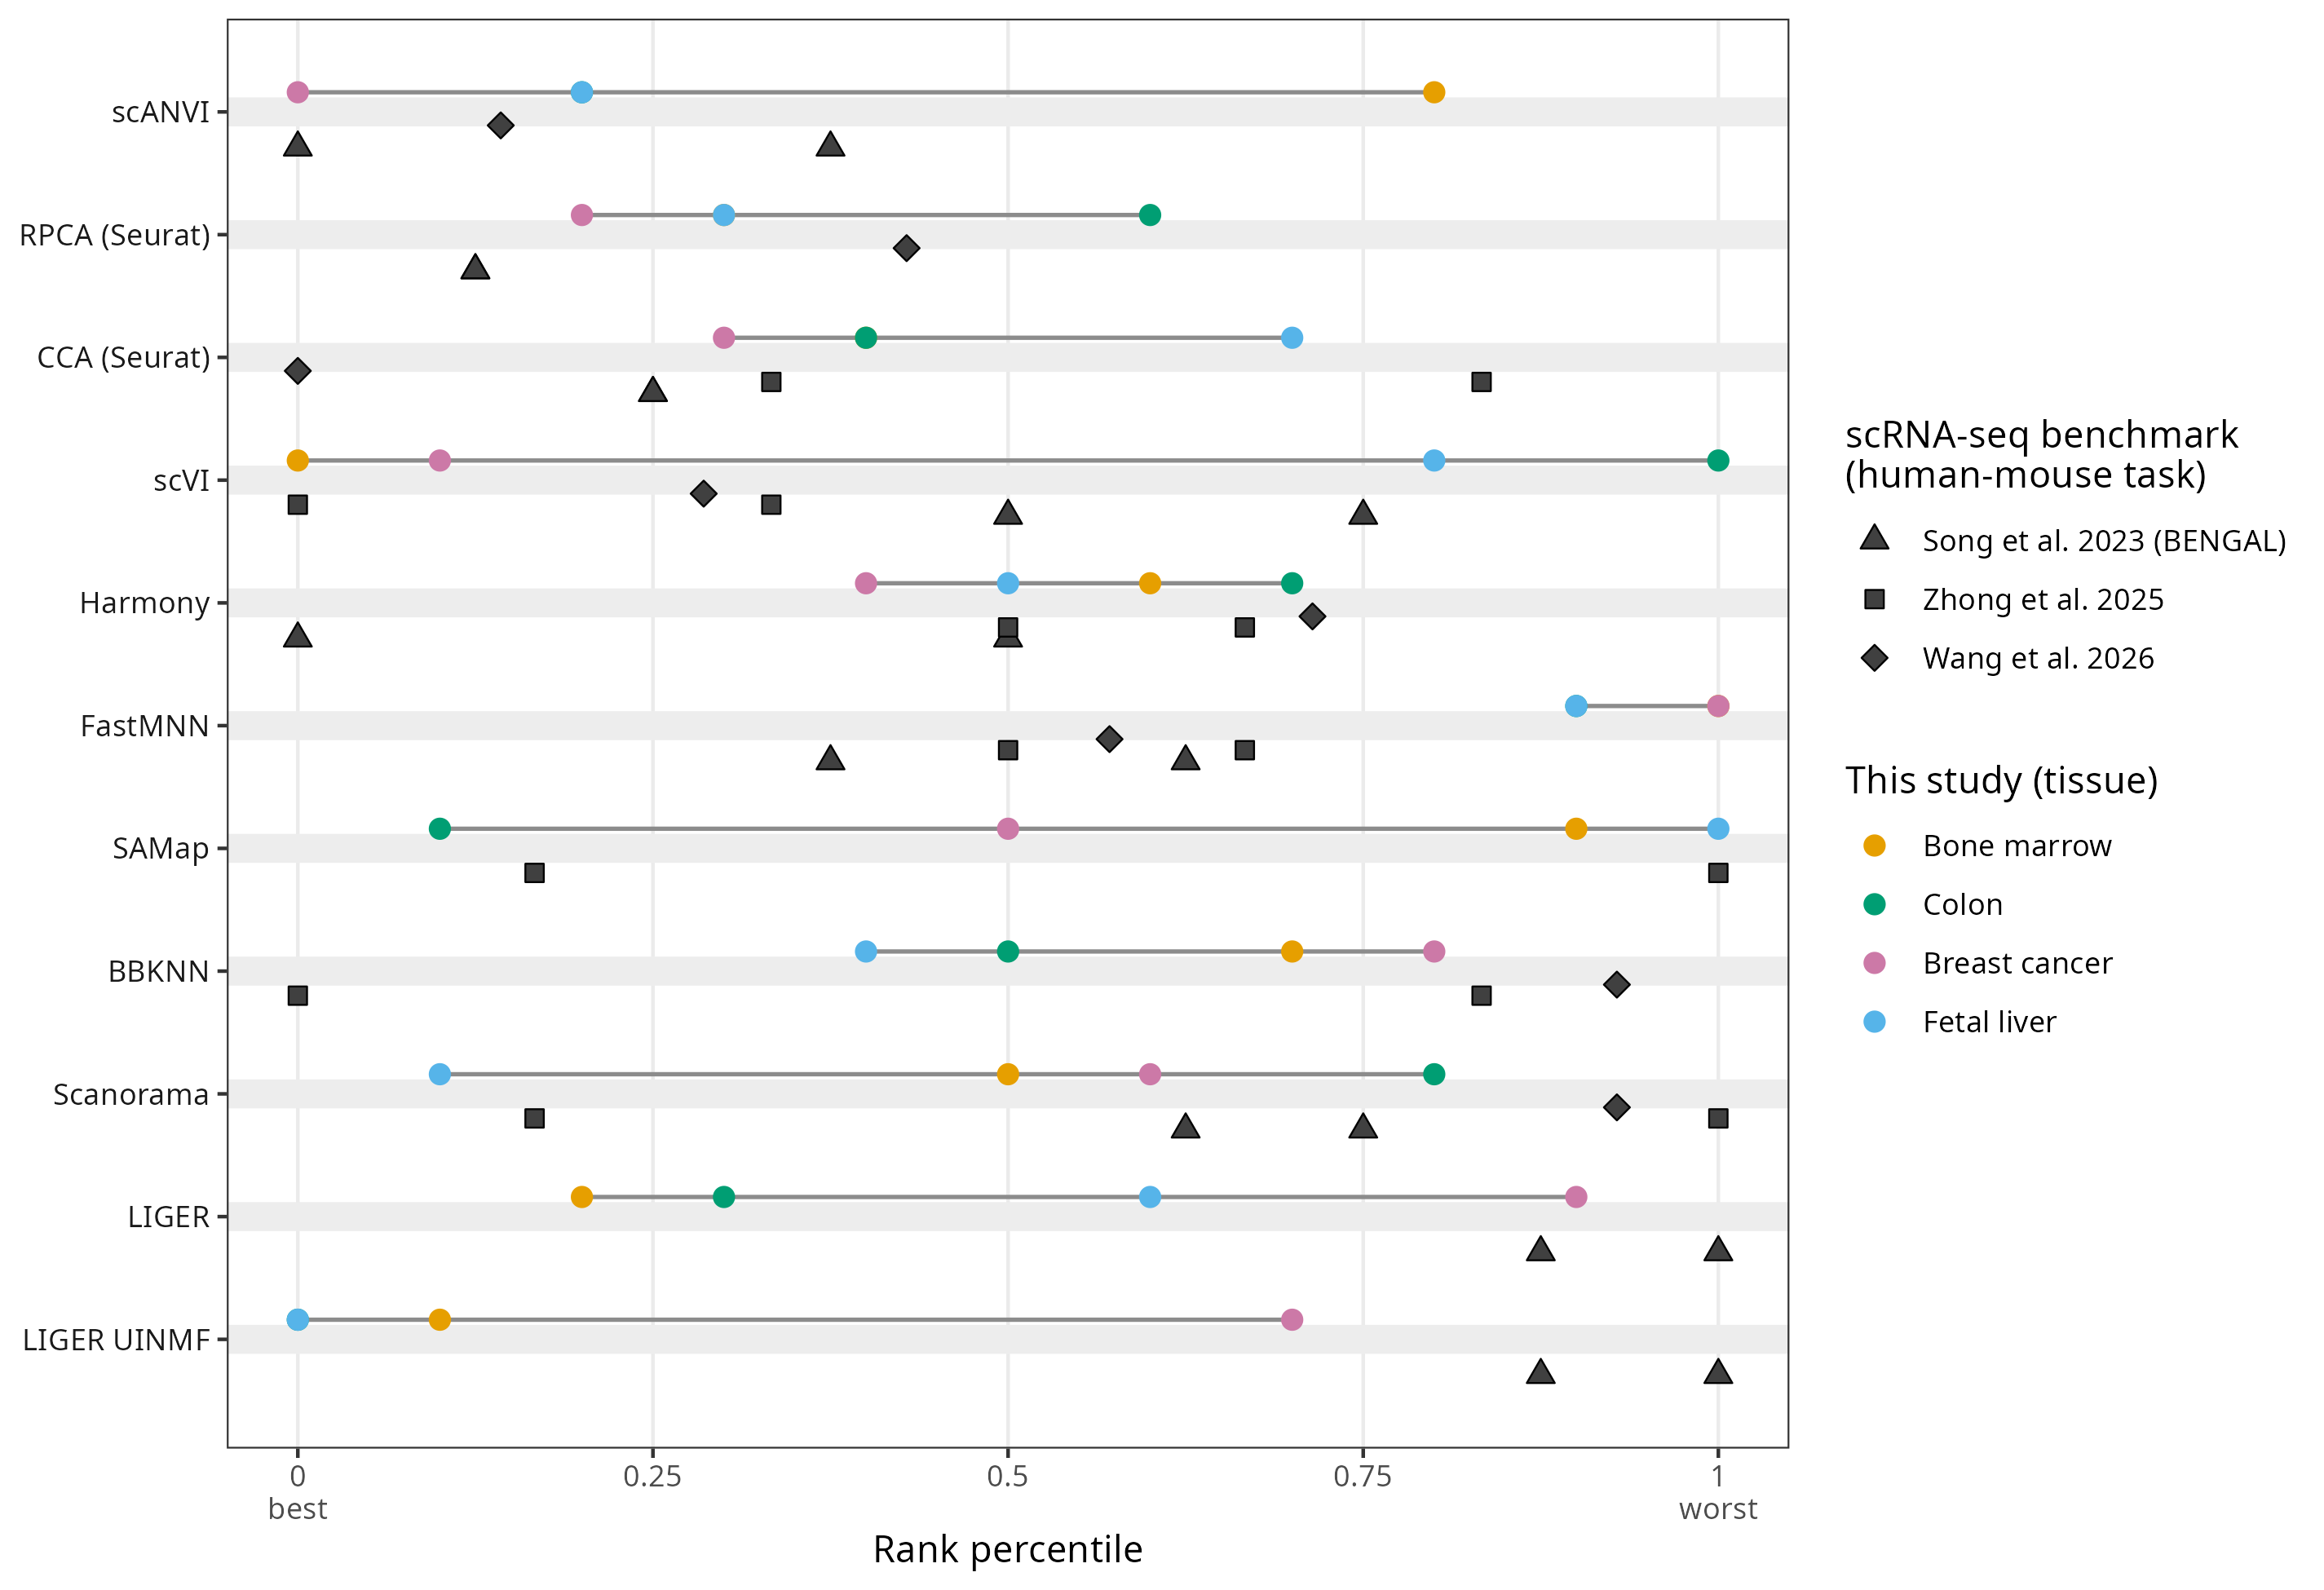

The data file committed next to this chart (first rows):
method, mean_rank, tissue_min, tissue_max, song:Pancreas_hs_mm, song:Heart_hs_mm, zhong:task21, zhong:task4, wang:task1
LIGER UINMF, 3, 0, 0.7, 1, 0.875, NA, NA, NA
scANVI, 4, 0, 0.8, 0, 0.375, NA, NA, 0.1429
RPCA, 4.5, 0.2, 0.6, 0.125, 0.125, NA, NA, 0.4286
CCA, 5.5, 0.3, 0.7, 0.25, 0.25, 0.3333, 0.8333, 0
scVI, 5.75, 0, 1, 0.75, 0.5, 0, 0.3333, 0.2857
LIGER, 6, 0.2, 0.9, 0.875, 1, NA, NA, NA
Scanorama, 6, 0.1, 0.8, 0.625, 0.75, 0.1667, 1, 0.9286
Harmony, 6.5, 0.4, 0.7, 0.5, 0, 0.5, 0.6667, 0.7143
BBKNN, 7, 0.4, 0.8, NA, NA, 0.8333, 0, 0.9286
SAMap, 7.25, 0.1, 1, NA, NA, 1, 0.1667, NA
FastMNN, 10.5, 0.9, 1, 0.375, 0.625, 0.6667, 0.5, 0.5714
